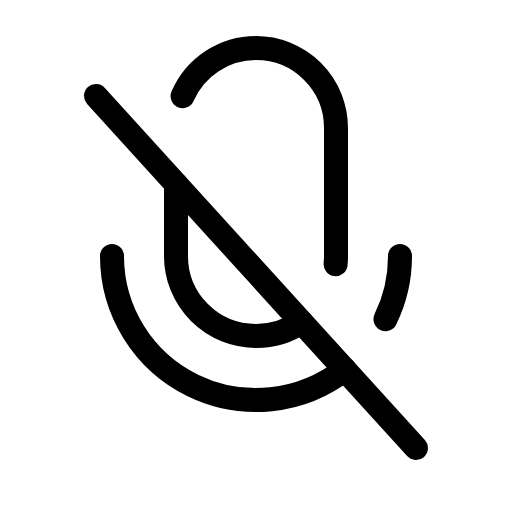
t = 0.00 s
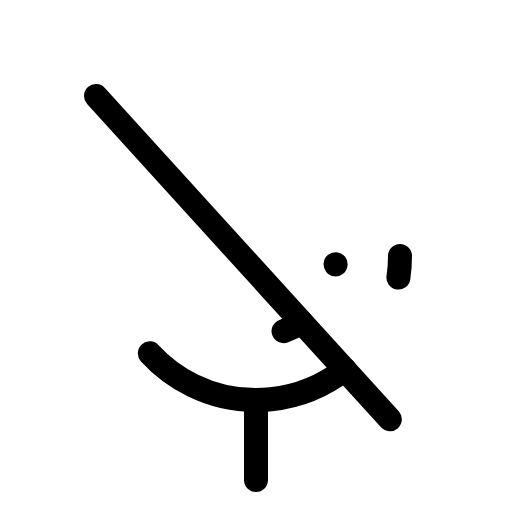
t = 1.50 s
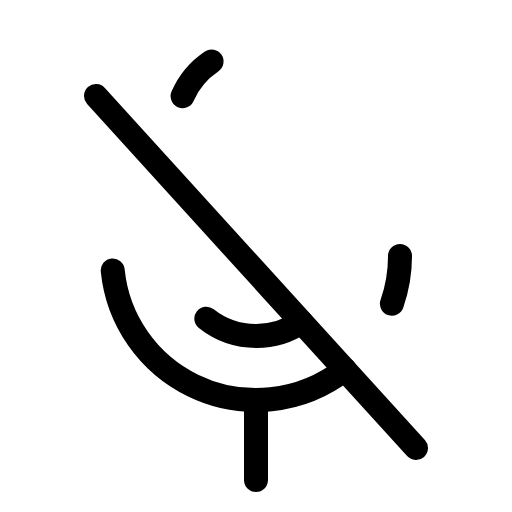
t = 1.88 s
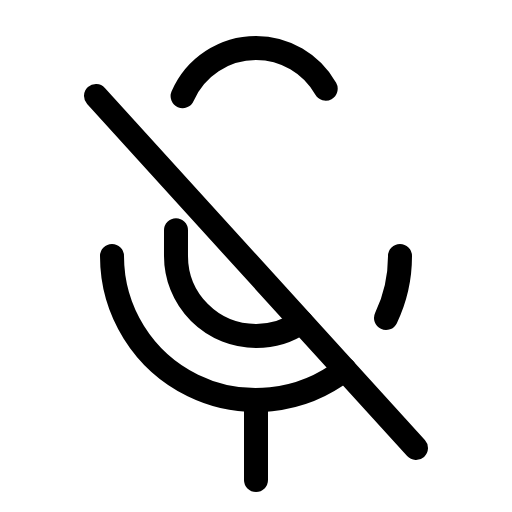
t = 2.25 s
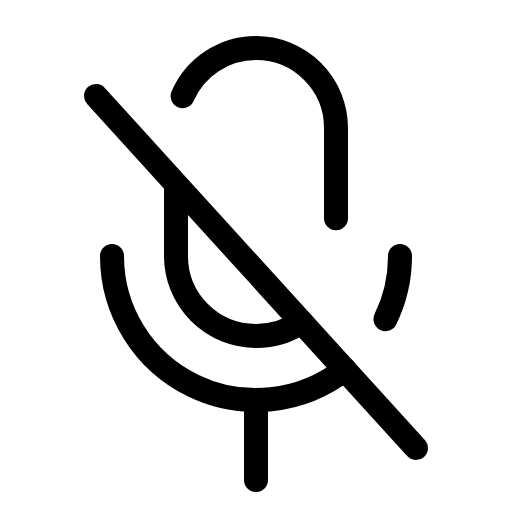
t = 2.63 s
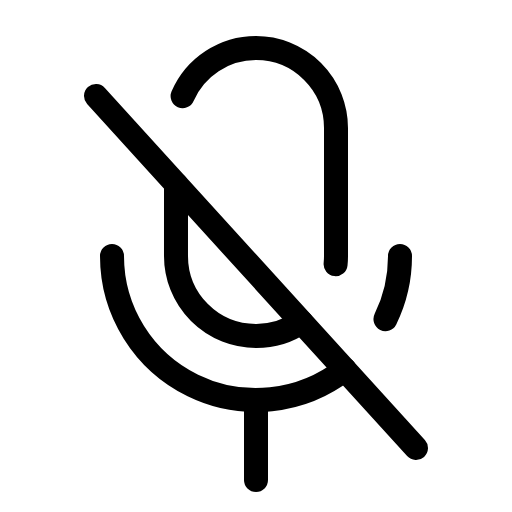
t = 3.00 s

The animated SVG that drew these frames (rendered in a browser with its animation timeline set to each time). Animation: 1 CSS @keyframes rule; one cycle of 3.00 s.

<svg xmlns="http://www.w3.org/2000/svg" viewBox="0 0 256 256">
  <style>
    .draw-line {
      stroke-dasharray: 1;
      stroke-dashoffset: 0;
    }
    svg:hover .draw-line {
      animation: phosphor-draw-in 1.5s ease-in-out forwards;
    }
    @keyframes phosphor-draw-in {
      from { stroke-dashoffset: 1; }
      to { stroke-dashoffset: 0; }
    }
  </style><rect width="256" height="256" fill="none"/><line x1="128" y1="200" x2="128" y2="240" fill="none" stroke="currentColor" stroke-linecap="round" stroke-linejoin="round" stroke-width="12" class="draw-line" pathLength="1" style="animation-delay: 0s"/><line x1="48" y1="48" x2="208" y2="224" fill="none" stroke="currentColor" stroke-linecap="round" stroke-linejoin="round" stroke-width="12" class="draw-line" pathLength="1" style="animation-delay: 0.3s"/><path d="M172.32,184.75A72,72,0,0,1,56,128" fill="none" stroke="currentColor" stroke-linecap="round" stroke-linejoin="round" stroke-width="12" class="draw-line" pathLength="1" style="animation-delay: 0.6s"/><path d="M200,128a71.7,71.7,0,0,1-7.29,31.61" fill="none" stroke="currentColor" stroke-linecap="round" stroke-linejoin="round" stroke-width="12" class="draw-line" pathLength="1" style="animation-delay: 0.9s"/><path d="M150.68,161A39.77,39.77,0,0,1,128,168h0a40,40,0,0,1-40-40V92" fill="none" stroke="currentColor" stroke-linecap="round" stroke-linejoin="round" stroke-width="12" class="draw-line" pathLength="1" style="animation-delay: 1.2s"/><path d="M91.3,48.06A40,40,0,0,1,128,24h0a40,40,0,0,1,40,40v64a38.66,38.66,0,0,1-.22,4.19" fill="none" stroke="currentColor" stroke-linecap="round" stroke-linejoin="round" stroke-width="12" class="draw-line" pathLength="1" style="animation-delay: 1.5s"/></svg>
